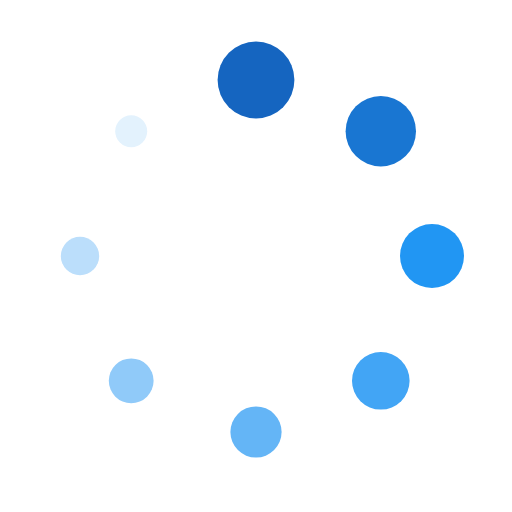
t = 0.00 s
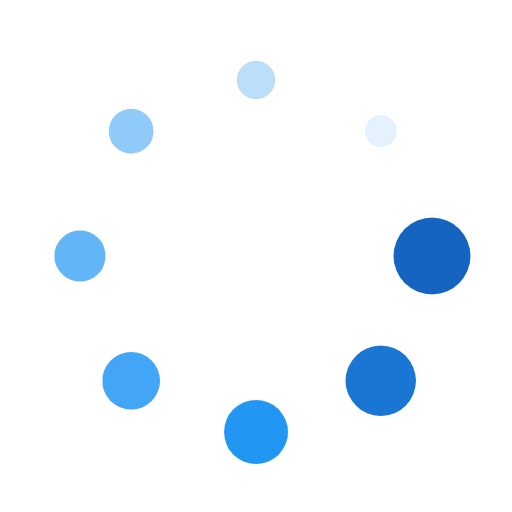
t = 0.25 s
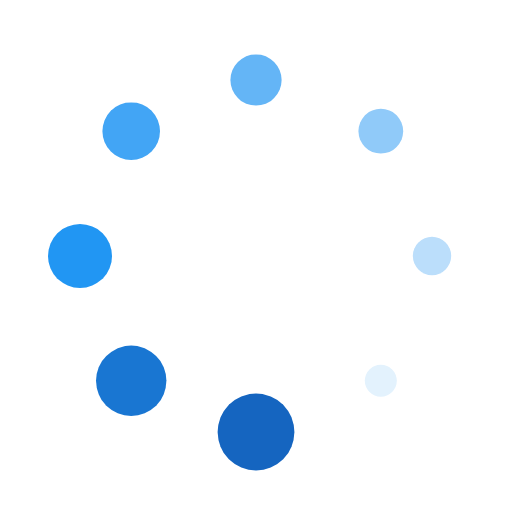
t = 0.50 s
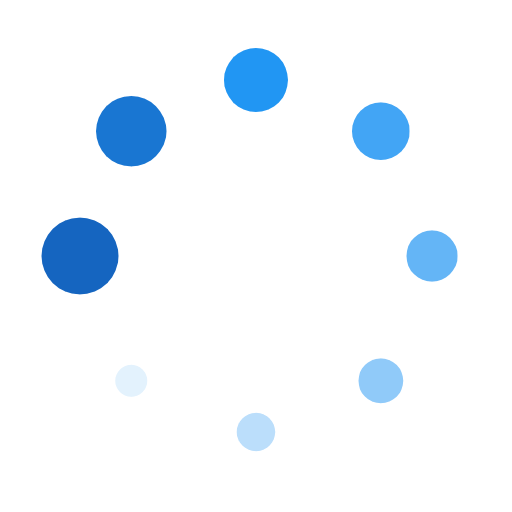
t = 0.75 s

The animated SVG that drew these frames (rendered in a browser with its animation timeline set to each time). Animation: 1 CSS @keyframes rule; one cycle of 1.00 s, repeats indefinitely.

<svg xmlns="http://www.w3.org/2000/svg" viewBox="0 0 16 16" width="256" height="256">
  <style>
    .spinner { animation: spin 1s linear infinite; transform-origin: 8px 8px; }
    @keyframes spin {
      0% { transform: rotate(0deg); }
      100% { transform: rotate(360deg); }
    }
  </style>
  <g class="spinner">
    <circle cx="8" cy="2.5" r="1.2" fill="#1565c0"/>
    <circle cx="11.9" cy="4.1" r="1.1" fill="#1976d2"/>
    <circle cx="13.5" cy="8" r="1" fill="#2196f3"/>
    <circle cx="11.9" cy="11.9" r="0.9" fill="#42a5f5"/>
    <circle cx="8" cy="13.5" r="0.8" fill="#64b5f6"/>
    <circle cx="4.1" cy="11.9" r="0.7" fill="#90caf9"/>
    <circle cx="2.5" cy="8" r="0.6" fill="#bbdefb"/>
    <circle cx="4.1" cy="4.1" r="0.5" fill="#e3f2fd"/>
  </g>
</svg>
